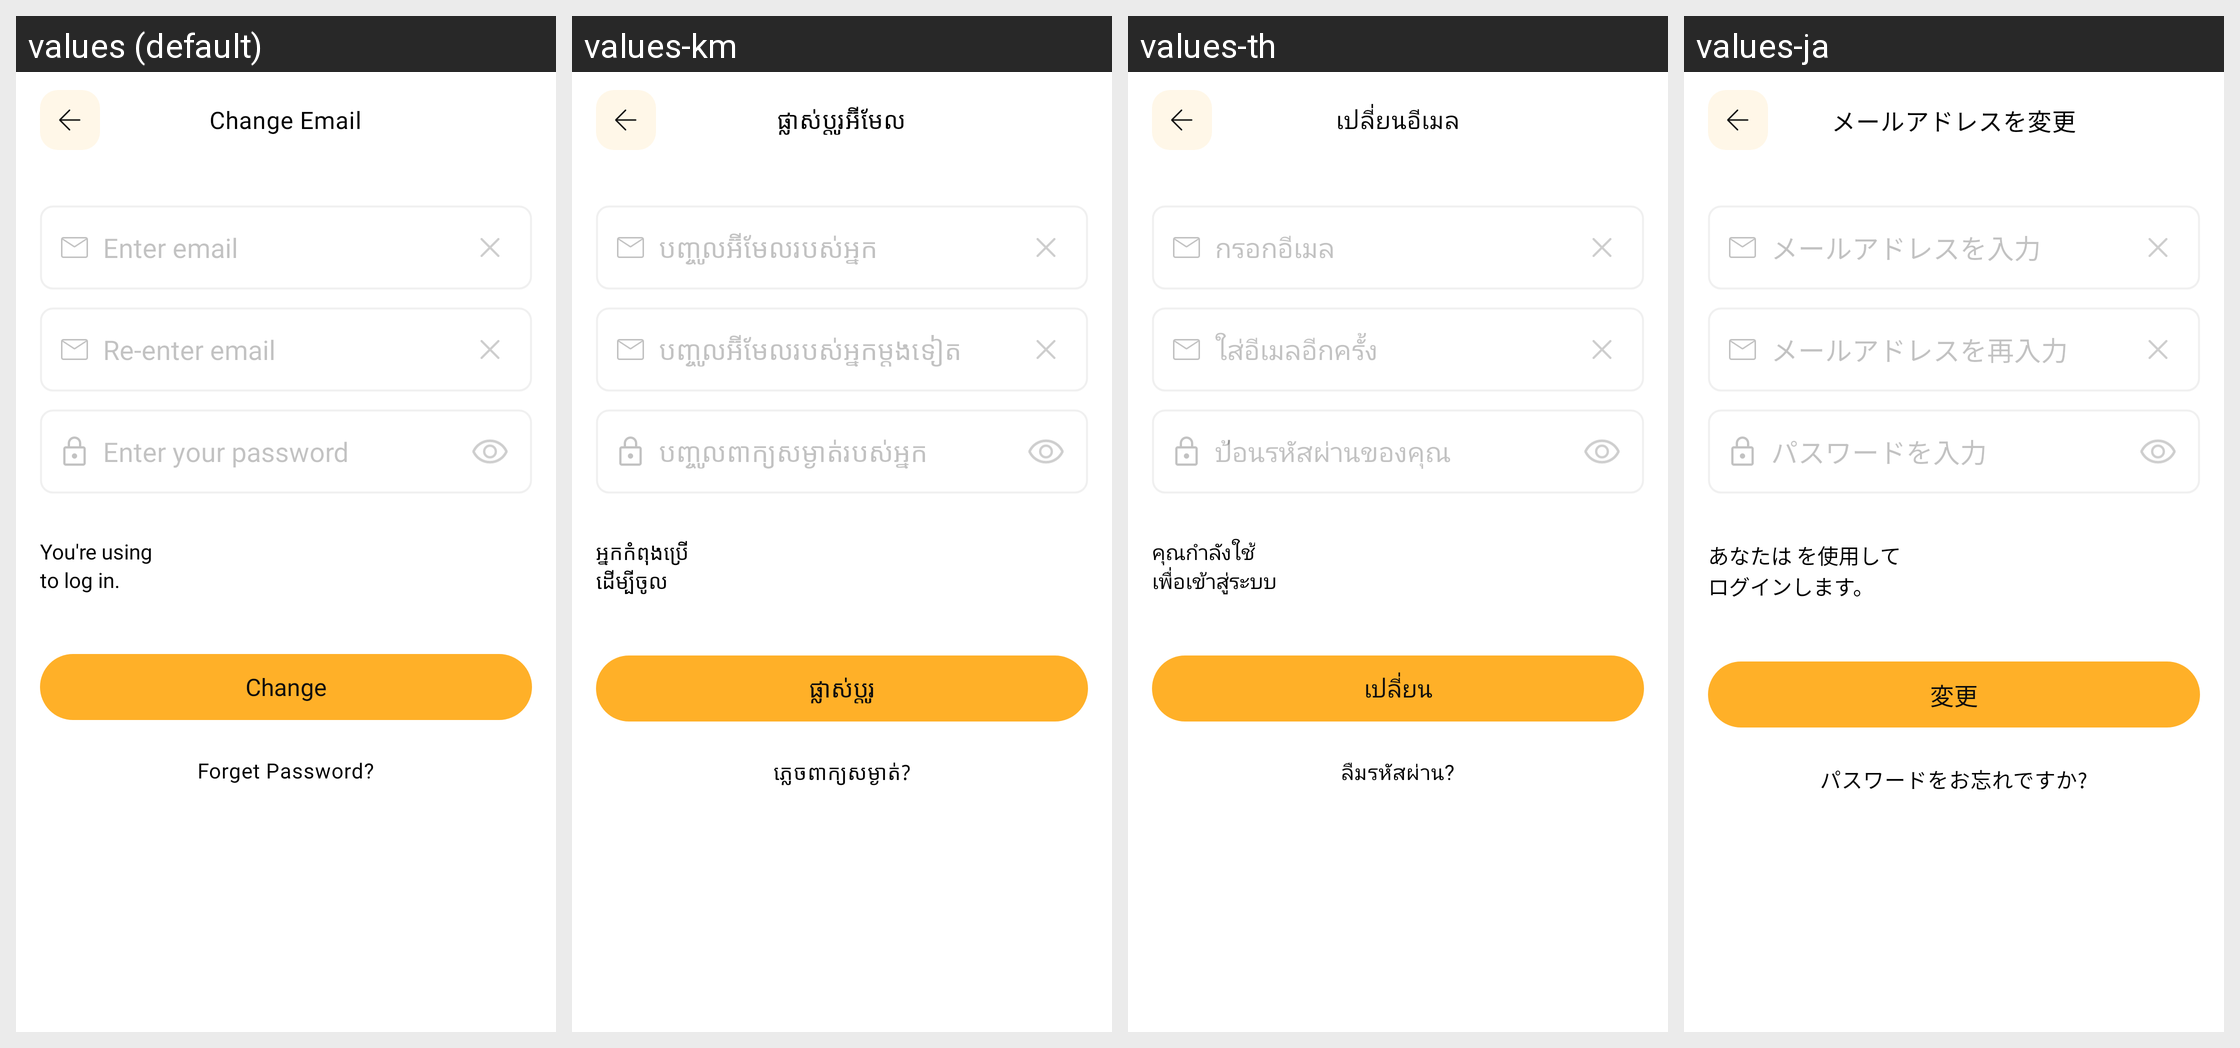

Strings drawn on this Android screen and how each of the app's shown locales translates them:
Android screen res/layout/activity_update_email.xml rendered under 4 locales, left to right: values (default), values-km, values-th, values-ja. Device: Nexus 5 (rendered at 1080×1920; each locale shown at half size, 540×960, under a caption strip naming it); theme Theme.MoneyTracker.
Other locales in the repository, not shown: values-de, values-es, values-fr, values-id, values-in, values-it, values-ko, values-nl, values-no, values-pt-rBR, values-sv, values-tr, values-vi, values-zh-rCN, values-zh-rTW.
Strings drawn on this screen, with the default value and each locale's value (text and hints the layout hard-codes, and strings that could not be matched under every locale, appear in the picture but are not listed):

change_email
  values: Change Email
  values-km: ផ្លាស់ប្តូរអ៊ីមែល
  values-th: เปลี่ยนอีเมล
  values-ja: メールアドレスを変更

enter_email
  values: Enter email
  values-km: បញ្ចូលអ៊ីមែលរបស់អ្នក
  values-th: กรอกอีเมล
  values-ja: メールアドレスを入力

re_enter_email
  values: Re-enter email
  values-km: បញ្ចូលអ៊ីមែលរបស់អ្នកម្តងទៀត
  values-th: ใส่อีเมลอีกครั้ง
  values-ja: メールアドレスを再入力

enter_yr_pw
  values: Enter your password
  values-km: បញ្ចូលពាក្យសម្ងាត់របស់អ្នក
  values-th: ป้อนรหัสผ่านของคุณ
  values-ja: パスワードを入力

you_r_using
  values: You're using 
  values-km: អ្នកកំពុងប្រើ
  values-th: คุณกำลังใช้
  values-ja: あなたは を使用して

to_login
  values: to log in.
  values-km: ដើម្បីចូល
  values-th: เพื่อเข้าสู่ระบบ
  values-ja: ログインします。

change
  values: Change
  values-km: ផ្លាស់ប្ដូរ
  values-th: เปลี่ยน
  values-ja: 変更

forget_pw
  values: Forget Password?
  values-km: ភ្លេចពាក្យសម្ងាត់?
  values-th: ลืมรหัสผ่าน?
  values-ja: パスワードをお忘れですか?
